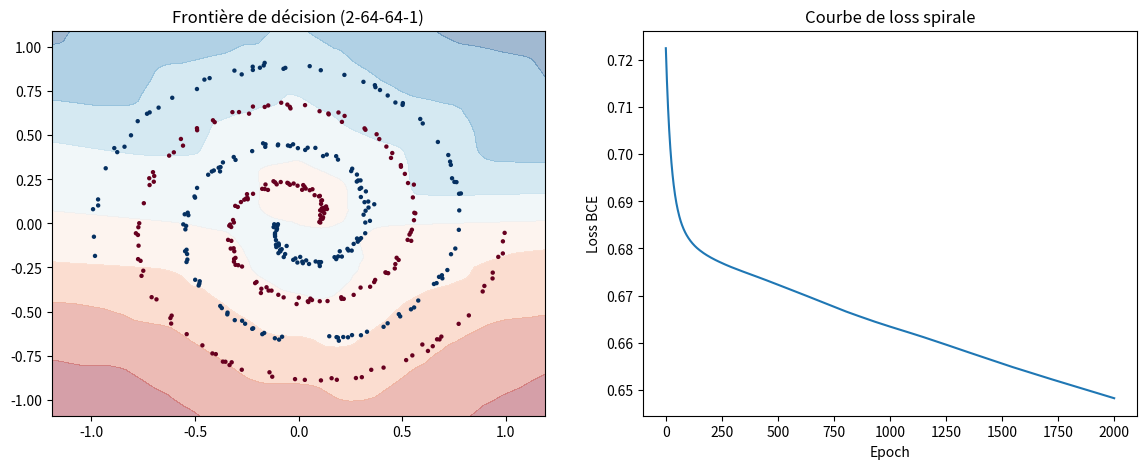

Write Python code to recreate this figure.
import numpy as np
import matplotlib
matplotlib.use('Agg')
import matplotlib.pyplot as plt

def generate_spiral(n_points=200, noise=0.1, seed=42):
    np.random.seed(seed)
    n = n_points // 2
    theta0 = np.linspace(0, 4 * np.pi, n) + np.random.randn(n) * noise
    theta1 = np.linspace(0, 4 * np.pi, n) + np.random.randn(n) * noise + np.pi
    r = np.linspace(0.1, 1.0, n)
    X0 = np.c_[r * np.cos(theta0), r * np.sin(theta0)]
    X1 = np.c_[r * np.cos(theta1), r * np.sin(theta1)]
    X = np.vstack([X0, X1])
    y = np.hstack([np.zeros(n), np.ones(n)])
    return X, y

def sigmoid(x):
    return 1 / (1 + np.exp(-x))

def relu(x):
    return np.maximum(0, x)

def relu_grad(x):
    return (x > 0).astype(float)

def bce_loss(y_true, y_pred):
    y_pred = np.clip(y_pred, 1e-7, 1 - 1e-7)
    return -np.mean(y_true * np.log(y_pred) + (1 - y_true) * np.log(1 - y_pred))

X, y = generate_spiral(n_points=400, noise=0.15)

np.random.seed(42)
W1 = np.random.randn(2, 64) * np.sqrt(2 / 2)
b1 = np.zeros(64)
W2 = np.random.randn(64, 64) * np.sqrt(2 / 64)
b2 = np.zeros(64)
W3 = np.random.randn(64, 1) * np.sqrt(2 / 64)
b3 = np.zeros(1)

lr = 0.01
n_epochs = 2000
losses = []

for epoch in range(n_epochs):
    z1 = np.dot(X, W1) + b1
    a1 = relu(z1)
    z2 = np.dot(a1, W2) + b2
    a2 = relu(z2)
    z3 = np.dot(a2, W3) + b3
    y_pred = sigmoid(z3).flatten()

    loss = bce_loss(y, y_pred)
    losses.append(loss)

    err3 = (y_pred - y).reshape(-1, 1)
    dW3 = (1 / len(y)) * np.dot(a2.T, err3)
    db3 = np.mean(err3)

    err2 = np.dot(err3, W3.T) * relu_grad(z2)
    dW2 = (1 / len(y)) * np.dot(a1.T, err2)
    db2 = np.mean(err2, axis=0)

    err1 = np.dot(err2, W2.T) * relu_grad(z1)
    dW1 = (1 / len(y)) * np.dot(X.T, err1)
    db1 = np.mean(err1, axis=0)

    W1 -= lr * dW1
    b1 -= lr * db1
    W2 -= lr * dW2
    b2 -= lr * db2
    W3 -= lr * dW3
    b3 -= lr * db3

    if epoch % 500 == 0:
        acc = np.mean((y_pred > 0.5) == y)
        print(f"Epoch {epoch:4d} | Loss: {loss:.4f} | Accuracy: {acc:.2%}")

h = 0.02
xx, yy = np.meshgrid(np.arange(X[:, 0].min() - 0.2, X[:, 0].max() + 0.2, h),
                     np.arange(X[:, 1].min() - 0.2, X[:, 1].max() + 0.2, h))
grid = np.c_[xx.ravel(), yy.ravel()]
a1g = relu(np.dot(grid, W1) + b1)
a2g = relu(np.dot(a1g, W2) + b2)
zg = sigmoid(np.dot(a2g, W3) + b3).reshape(xx.shape)

fig, axes = plt.subplots(1, 2, figsize=(14, 5))
axes[0].contourf(xx, yy, zg, alpha=0.4, cmap='RdBu')
axes[0].scatter(X[:, 0], X[:, 1], c=y, cmap='RdBu', s=10, edgecolors='none')
axes[0].set_title("Frontière de décision (2-64-64-1)")
axes[1].plot(losses)
axes[1].set_xlabel("Epoch"); axes[1].set_ylabel("Loss BCE")
axes[1].set_title("Courbe de loss spirale")
plt.savefig("phase4_spirale.png", dpi=100, bbox_inches='tight')

print(f"\nLoss finale : {losses[-1]:.4f}")
print(f"Accuracy finale : {np.mean((y_pred > 0.5) == y):.2%}")
